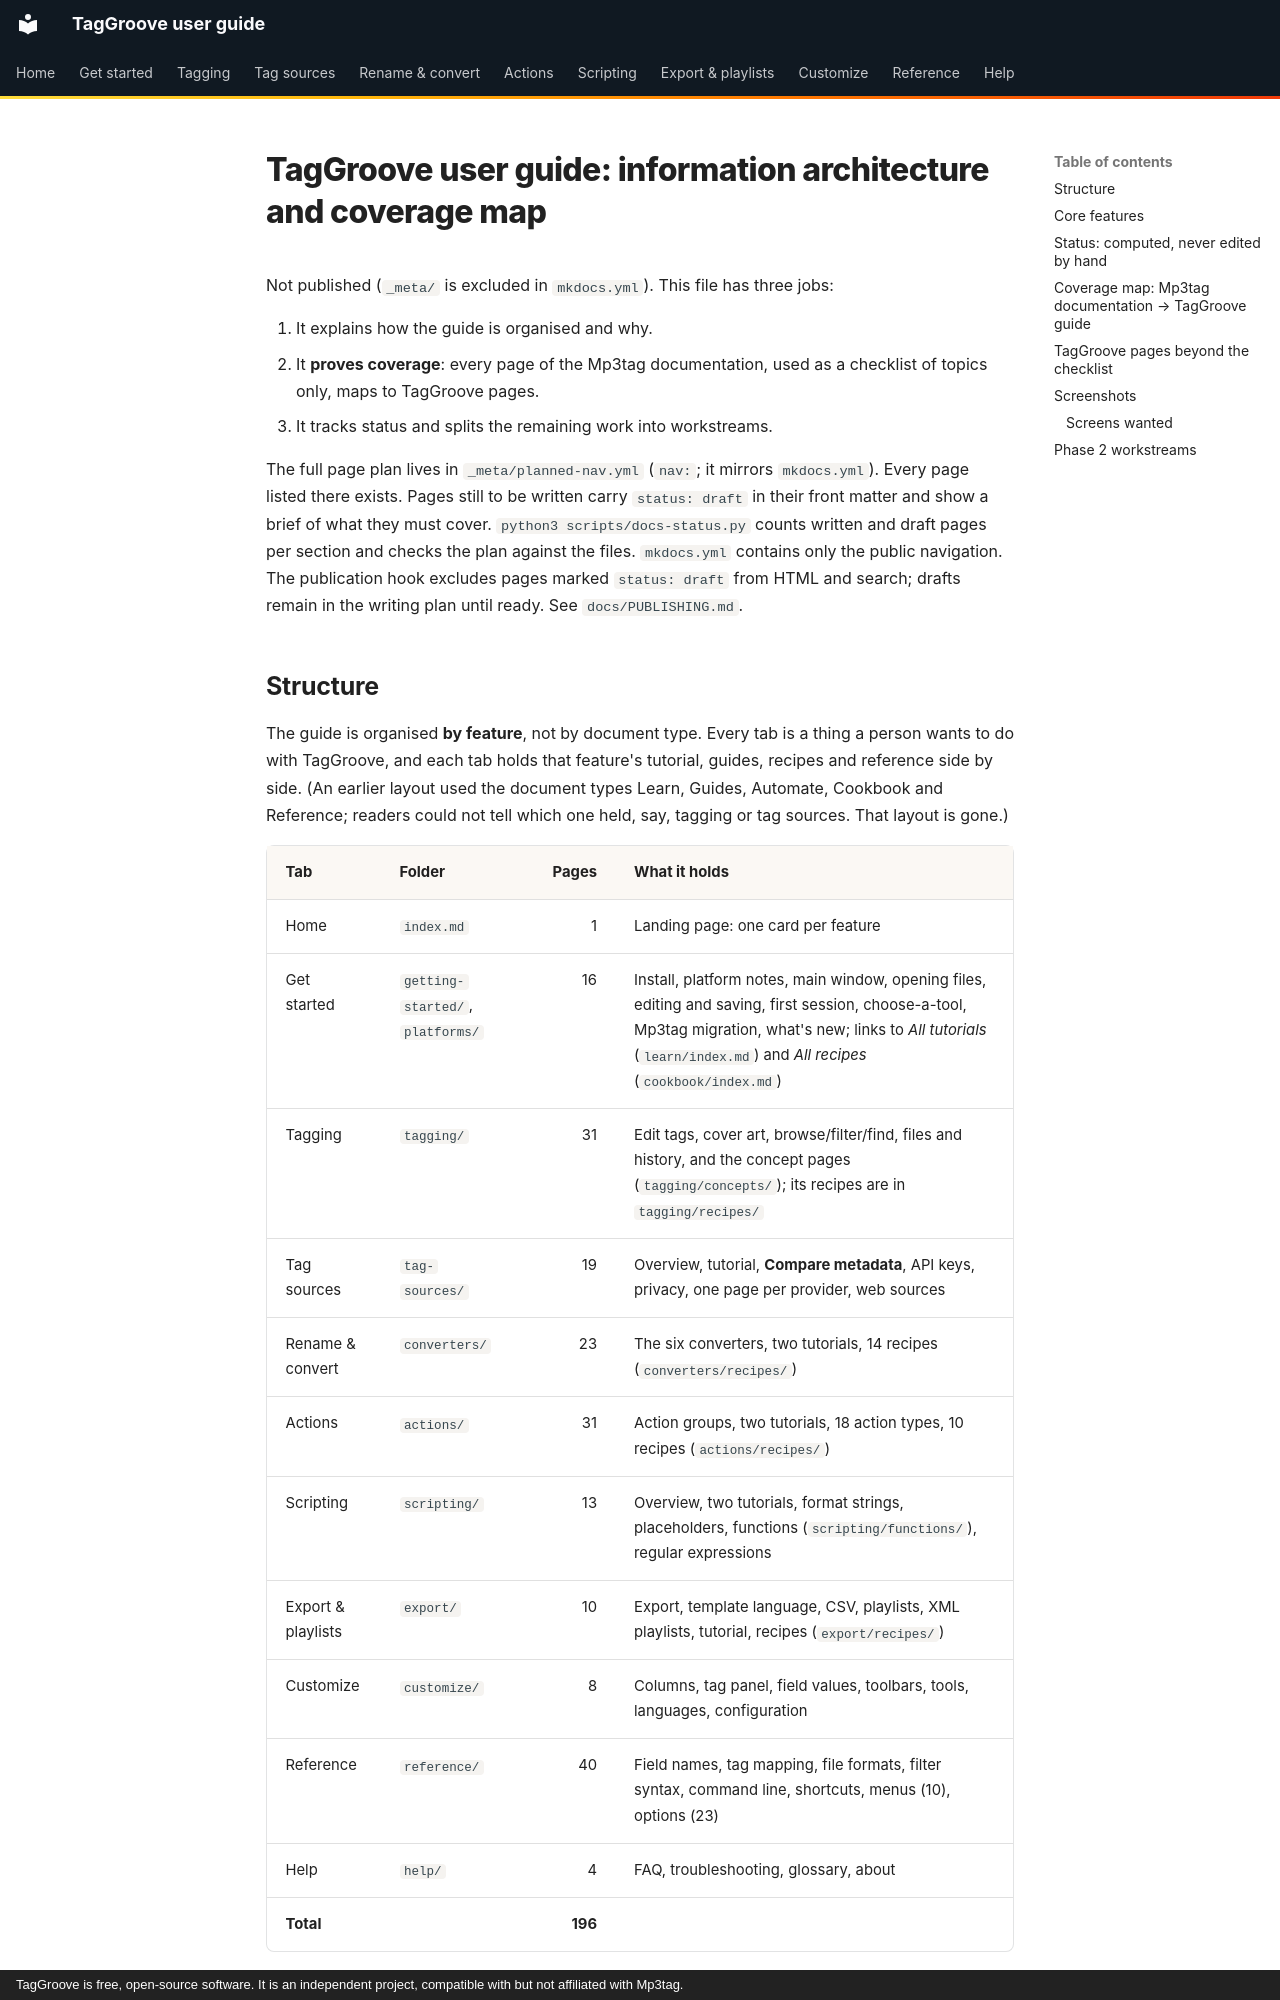

repository: johnneerdael/TagGroove · page: _meta/ia/index.html · generator: mkdocs · copyright: TagGroove is free, open-source software. It is an independent project, compatible with but not affiliated with Mp3tag.

# TagGroove user guide: information architecture and coverage map

Not published (`_meta/` is excluded in `mkdocs.yml`). This file has three
jobs:

1. It explains how the guide is organised and why.
2. It **proves coverage**: every page of the Mp3tag documentation, used as a
   checklist of topics only, maps to TagGroove pages.
3. It tracks status and splits the remaining work into workstreams.

The full page plan lives in `_meta/planned-nav.yml` (`nav:`; it mirrors `mkdocs.yml`). Every page listed there
exists. Pages still to be written carry `status: draft` in their front
matter and show a brief of what they must cover. `python3 scripts/docs-status.py`
counts written and draft pages per section and checks the plan against
the files. `mkdocs.yml` contains only the public navigation. The publication
hook excludes pages marked `status: draft` from HTML and search; drafts
remain in the writing plan until ready. See `docs/PUBLISHING.md`.
